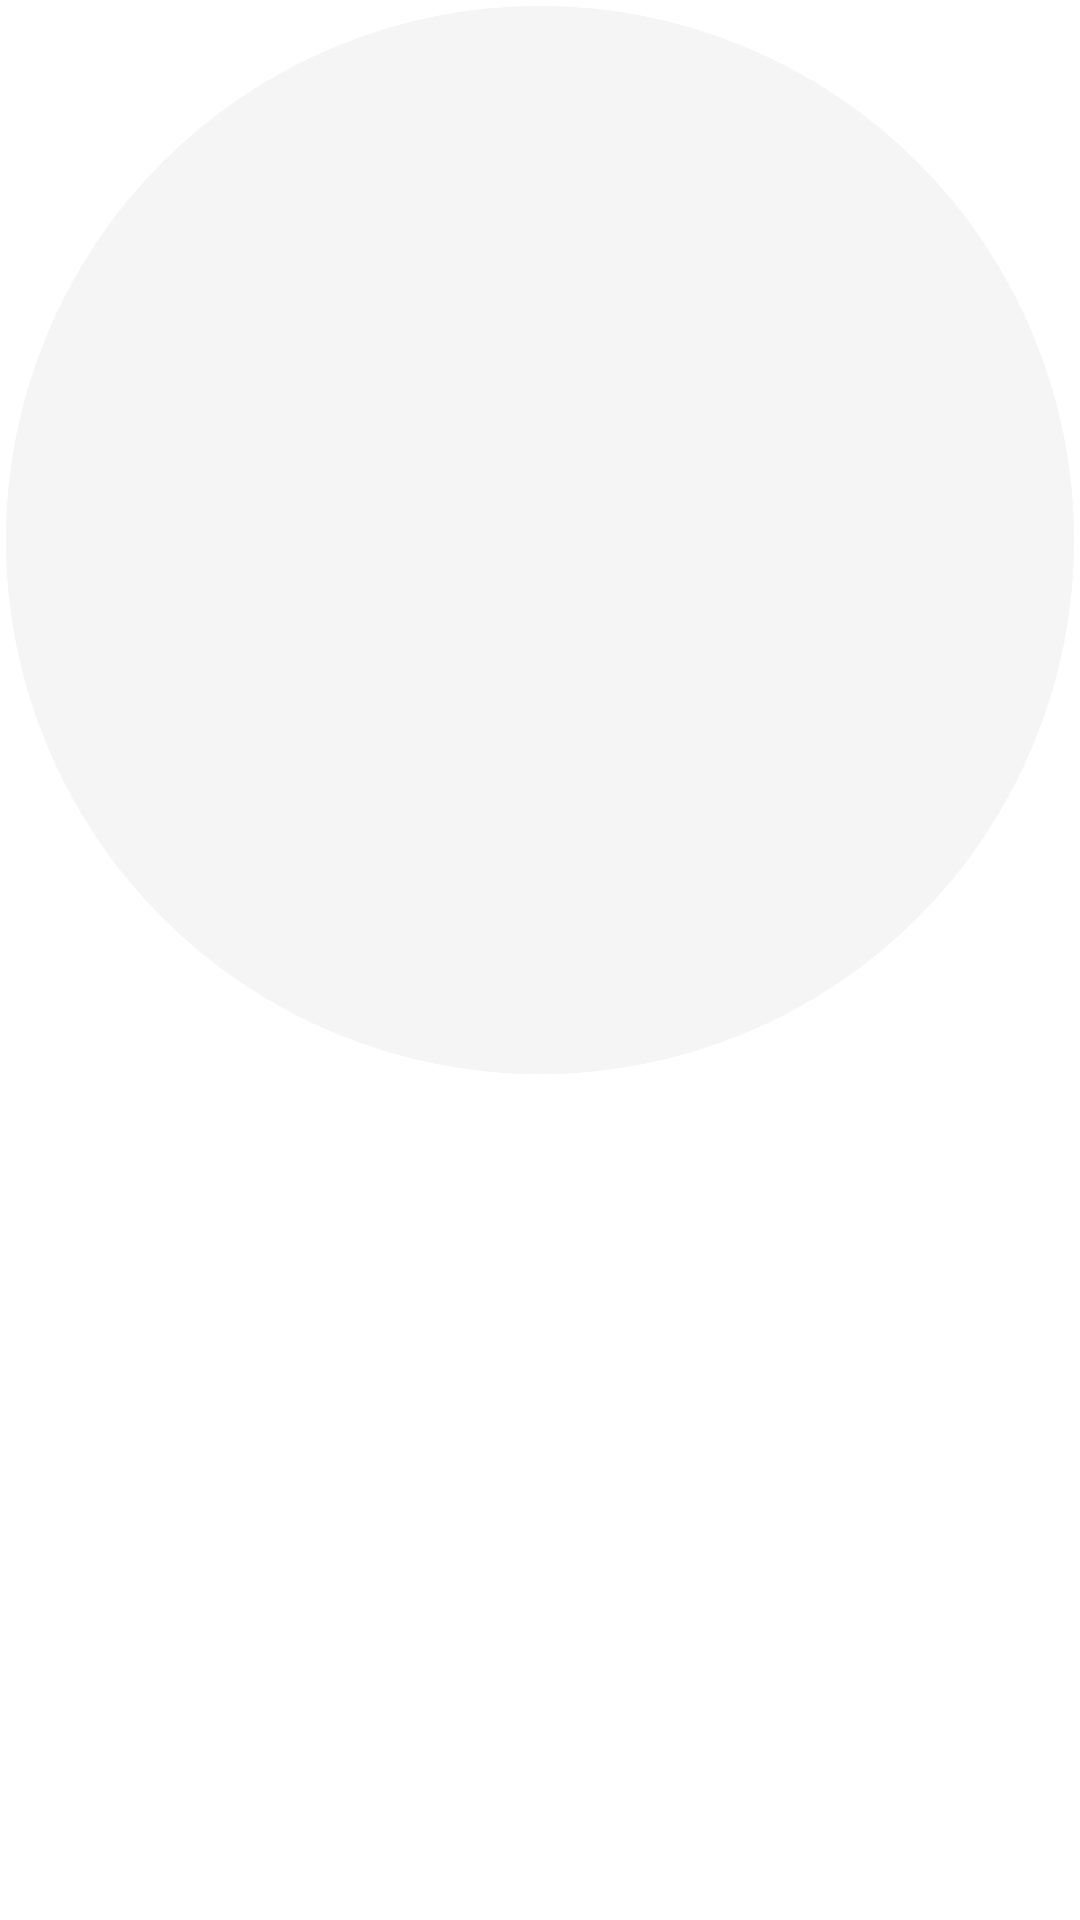

Write the Android layout XML for this screen, with the resource values it uses.
<!-- AndroidManifest.xml: application theme AppTheme -->
<!-- res/layout/layout_progress_circle.xml -->
<?xml version="1.0" encoding="utf-8"?>
<RelativeLayout xmlns:android="http://schemas.android.com/apk/res/android"
    xmlns:app="http://schemas.android.com/apk/res-auto"
    android:id="@+id/layout_progress"
    android:layout_width="75dp"
    android:layout_height="75dp">

    <androidx.constraintlayout.widget.ConstraintLayout
        android:layout_width="match_parent"
        android:layout_height="wrap_content">

        <RelativeLayout
            android:layout_width="0dp"
            android:layout_height="0dp"
            android:padding="2dp"
            app:layout_constraintDimensionRatio="H,1:1"
            app:layout_constraintEnd_toEndOf="parent"
            app:layout_constraintStart_toStartOf="parent"
            app:layout_constraintTop_toTopOf="parent">

            <RelativeLayout
                android:id="@+id/progress_circle_layout"
                android:layout_width="match_parent"
                android:layout_height="match_parent"
                android:layout_centerInParent="true"
                android:background="@drawable/shape_circle_grey">

            </RelativeLayout>

            <RelativeLayout
                android:id="@+id/progress_circle_layout2"
                android:layout_width="match_parent"
                android:layout_height="match_parent"
                android:layout_centerInParent="true"
                android:background="@drawable/shape_circle_grey">

            </RelativeLayout>

            <ImageView
                android:id="@+id/img_teacher"
                android:layout_width="match_parent"
                android:layout_height="match_parent"
                android:layout_centerInParent="true"
                android:layout_margin="4dp"
                android:background="@drawable/shape_circle_white"/>

        </RelativeLayout>

    </androidx.constraintlayout.widget.ConstraintLayout>

</RelativeLayout>
<!-- resources referenced by this layout -->
<resources>
  <!-- drawable shape_circle_grey (drawable) -->
  <?xml version="1.0" encoding="utf-8"?>
  <shape xmlns:android="http://schemas.android.com/apk/res/android"
      android:shape="oval">
  
      <solid android:color="@color/Grey_100" />
  
  
  </shape>
  <style name="AppTheme" parent="Theme.AppCompat.Light.DarkActionBar">
          <item name="colorPrimary">#ffffff</item>
          <item name="colorPrimaryDark">#ffffff</item>
          <item name="colorAccent">@color/colorAccent</item>
          <item name="android:windowEnableSplitTouch">false</item>
          <item name="android:splitMotionEvents">false</item>
          <item name="android:windowBackground">@color/colorWhite</item>
          <item name="android:windowLightStatusBar" tools:targetApi="23">true</item>
  
      </style>
  <color name="Grey_100">#F5F5F5</color>
  <color name="colorAccent">#D81B60</color>
  <color name="colorWhite">#FFFFFF</color>
</resources>
